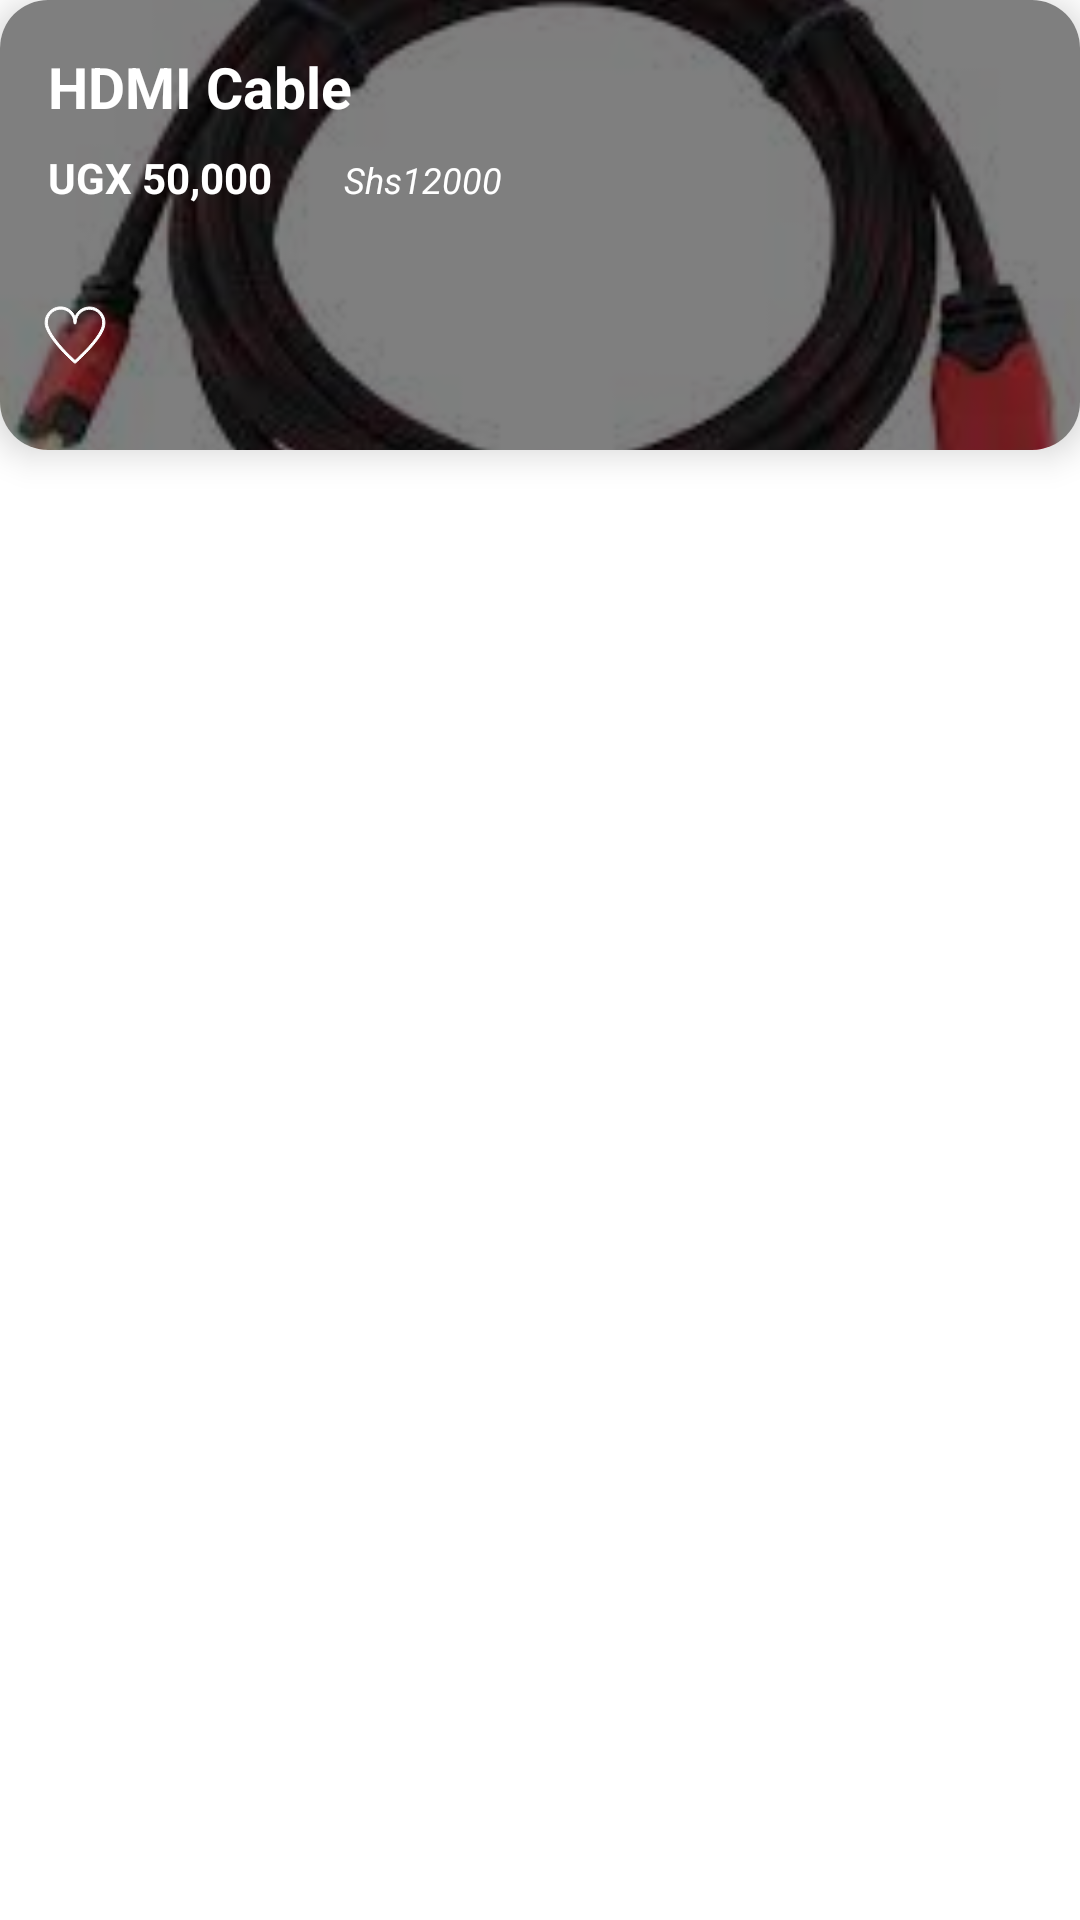

The Android layout XML behind this screen, and the referenced resources:
<!-- AndroidManifest.xml: application theme Theme.CompShop -->
<!-- res/layout/activity_item_favorite.xml -->
<?xml version="1.0" encoding="utf-8"?>
<LinearLayout xmlns:android="http://schemas.android.com/apk/res/android"
    xmlns:app="http://schemas.android.com/apk/res-auto"
    android:layout_width="match_parent"
    android:layout_height="wrap_content"
    android:layout_margin="9dp"
    android:orientation="vertical">

    <androidx.cardview.widget.CardView
        android:id="@+id/cardView"
        android:layout_width="match_parent"
        android:layout_height="wrap_content"
        app:cardCornerRadius="16dp"
        app:cardElevation="7dp">

        <RelativeLayout
            android:layout_width="match_parent"
            android:layout_height="wrap_content">

            
            <ImageView
                android:id="@+id/movie_img22"
                android:layout_width="match_parent"
                android:layout_height="150dp"
                android:scaleType="centerCrop"
                app:srcCompat="@drawable/hdmi" />

            
            <View
                android:layout_width="match_parent"
                android:layout_height="150dp"
                android:background="#80000000" />

            
            <TextView
                android:id="@+id/item_name"
                android:layout_width="wrap_content"
                android:layout_height="wrap_content"
                android:layout_marginStart="16dp"
                android:layout_marginTop="16dp"
                android:layout_marginEnd="16dp"
                android:text="HDMI Cable"
                android:textColor="@color/white"
                android:textSize="19sp"
                android:textStyle="bold" />

            
            <TextView
                android:id="@+id/item_price"
                android:layout_width="wrap_content"
                android:layout_height="wrap_content"
                android:layout_below="@+id/item_name"
                android:layout_marginStart="16dp"
                android:layout_marginTop="8dp"
                android:layout_marginEnd="16dp"
                android:text="UGX 50,000"
                android:textColor="@color/white"
                android:textSize="14sp"
                android:textStyle="bold" />

            

            

            

            <TextView
                android:id="@+id/new_price"
                android:layout_width="wrap_content"
                android:layout_height="wrap_content"
                android:layout_below="@+id/item_name"
                android:layout_marginStart="8dp"
                android:layout_marginLeft="17dp"
                android:layout_marginTop="10dp"
                android:layout_toRightOf="@+id/item_price"
                android:text="Shs12000"
                android:textColor="@android:color/white"
                android:textSize="12sp"
                android:textStyle="italic"
                android:visibility="visible" />

            <ImageButton
                android:id="@+id/imageButton3"
                android:layout_width="50dp"
                android:layout_height="50dp"
                android:layout_below="@+id/item_price"
                android:layout_marginTop="18dp"
                android:layout_marginEnd="16dp"
                android:background="@drawable/selector_favorite_button"
                android:src="@drawable/unfilled" />

        </RelativeLayout>
    </androidx.cardview.widget.CardView>

</LinearLayout>
<!-- resources referenced by this layout -->
<resources>
  <color name="white">#ffffff</color>
  <!-- drawable hdmi: jpeg bitmap (drawable, 5310 bytes) -->
  <!-- drawable selector_favorite_button (drawable) -->
  <?xml version="1.0" encoding="utf-8"?>
  <selector xmlns:android="http://schemas.android.com/apk/res/android">
      <item android:drawable="@color/colorRed" android:state_pressed="true" />
      <item android:drawable="@color/colorRed" android:state_focused="true" />
      <item android:drawable="@android:color/transparent" />
  </selector>
  <!-- drawable unfilled (drawable) -->
  <vector xmlns:android="http://schemas.android.com/apk/res/android"
      android:width="24dp"
      android:height="24dp"
      android:viewportWidth="512"
      android:viewportHeight="512">
    <path
        android:pathData="M142.5,56.7c-25.2,2.9 -46.7,13 -64.5,29.9 -23.1,22.1 -34.4,48.6 -34.3,80.4 0,16.4 2.2,27 8.9,43.8 25.3,63.5 89.9,143.9 188.4,234.5 10.8,10 13.6,11.6 17.6,10.1 6.5,-2.5 80.3,-74.6 105.8,-103.4 53,-59.7 84.9,-106.9 97.7,-144.7 16.5,-48.8 1.3,-99.4 -38.7,-129 -54.4,-40.2 -133,-21.3 -163.5,39.4l-3.7,7.4 -3.2,-6.5c-12.6,-26.4 -37.2,-47.8 -65.7,-57.2 -13.2,-4.3 -31.9,-6.3 -44.8,-4.7zM176.1,74.9c17.5,4.5 31.8,12.7 44.4,25.5 17.3,17.4 27.5,41.9 27.5,65.8 0,6 0.3,7.2 2.5,9.3 3.2,3.3 7.8,3.3 11,-0 2.1,-2.1 2.5,-3.3 2.5,-8.8 0,-12.7 4,-29.7 9.8,-41.2 4.3,-8.7 12.2,-19.2 19.6,-26.2 17.1,-16.3 36.7,-24.8 60.1,-26 38,-2 71.9,17.9 89,52.2 7.8,15.6 9.9,25.1 9.8,43.5 -0.2,21.4 -3.8,34.3 -17.2,60.5 -15.1,29.7 -44.1,68.8 -82.4,111.5 -14.4,16 -71.7,73.6 -86.9,87.4l-9.8,8.8 -9.7,-8.8c-74.5,-68.3 -139.5,-145.3 -166.9,-197.8 -16.7,-32.1 -22,-52.3 -19.4,-74.2 5.3,-44.2 37.2,-76.5 82.5,-83.8 6.4,-1 26.1,0.3 33.6,2.3z"
        android:fillColor="#ffffff"
        android:strokeColor="#ffffffff"/>
  </vector>
  <style name="Theme.CompShop" parent="Base.Theme.CompShop" />
  <color name="colorRed">#FF0000</color>
  <style name="Base.Theme.CompShop" parent="Theme.MaterialComponents.Light.NoActionBar">
          
          
          <item name="colorPrimary">@color/colorPrimary</item>
          <item name="colorPrimaryVariant">@color/colorPrimaryDark</item>
          <item name="colorOnPrimary">@color/black</item>
          
          <item name="colorSecondary">@color/teal_200</item>
          <item name="colorSecondaryVariant">@color/teal_700</item>
          <item name="colorOnSecondary">@color/light_grey</item>
          
          <item name="android:statusBarColor" tools:targetApi="l">?attr/colorPrimaryVariant</item>
      </style>
  <color name="colorPrimary">#2196F3</color>
  <color name="colorPrimaryDark">#1976D2</color>
  <color name="black">#000000</color>
  <color name="teal_200">#FF03DAC5</color>
  <color name="teal_700">#00796b</color>
  <color name="light_grey">#d3d3d3</color>
</resources>
